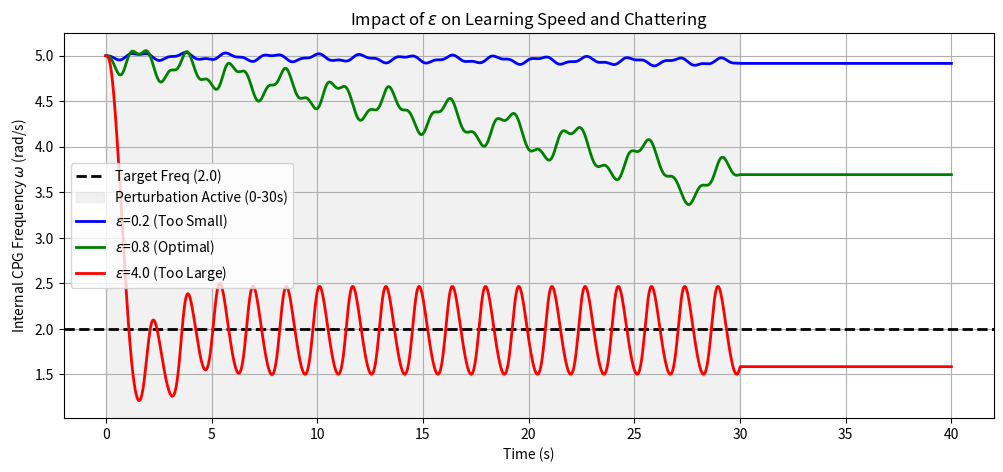

The script that saved this image:
import numpy as np
import matplotlib.pyplot as plt
from scipy.integrate import odeint

def adaptive_hopf_multi_epsilon(state, t, gamma, mu, epsilon, target_freq):
    x, y, omega = state
    r = np.sqrt(x**2 + y**2)
    
    # 设定扰动信号，仅在前 30 秒有效
    F_t = np.sin(target_freq * t) if 0 <= t <= 30 else 0.0
        
    dxdt = gamma * (mu - r**2) * x - omega * y + epsilon * F_t
    dydt = gamma * (mu - r**2) * y + omega * x
    domegadt = -epsilon * F_t * (y / r) if r > 0.01 else 0
    
    return [dxdt, dydt, domegadt]

# 系统参数
gamma, mu, target_freq = 10.0, 1.0, 2.0 
epsilons = {'Too Small (0.2)': 0.2, 'Optimal (0.8)': 0.8, 'Too Large (4.0)': 4.0}
colors = {'Too Small (0.2)': 'blue', 'Optimal (0.8)': 'green', 'Too Large (4.0)': 'red'}

t = np.linspace(0, 40, 4000)
initial_state = [1.0, 0.0, 5.0]

plt.figure(figsize=(12, 5))
plt.axhline(y=target_freq, color='k', linestyle='--', label='Target Freq (2.0)', linewidth=2)
plt.axvspan(0, 30, color='lightgray', alpha=0.3, label='Perturbation Active (0-30s)')

for label, eps in epsilons.items():
    sol = odeint(adaptive_hopf_multi_epsilon, initial_state, t, args=(gamma, mu, eps, target_freq))
    plt.plot(t, sol[:, 2], label=f'$\epsilon$={eps} ({label.split("(")[0].strip()})', color=colors[label], linewidth=2)

plt.title('Impact of $\epsilon$ on Learning Speed and Chattering')
plt.xlabel('Time (s)')
plt.ylabel('Internal CPG Frequency $\omega$ (rad/s)')
plt.legend()
plt.grid(True)

# --- 新增的代码：保存高清图片 ---
plt.savefig('figure2_epsilon_impact.png', dpi=300, bbox_inches='tight')

plt.show()
